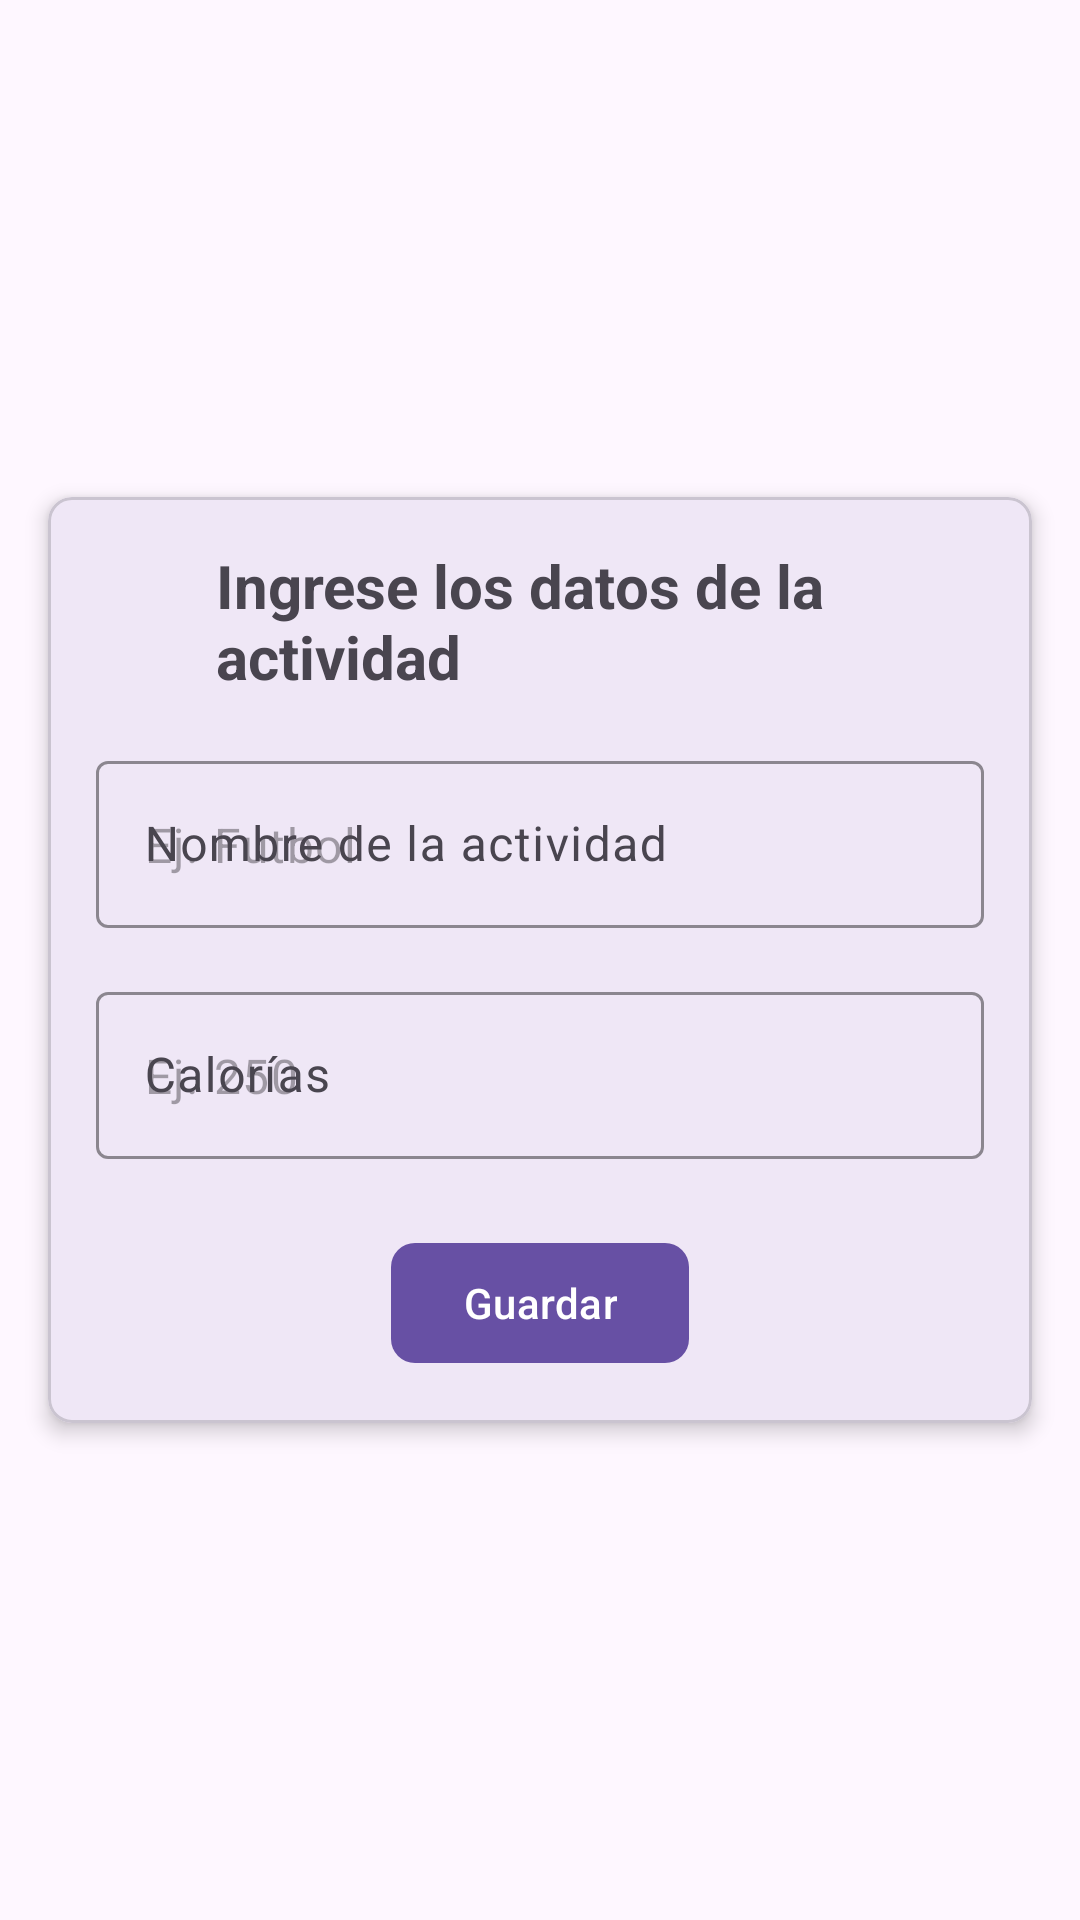

Here is an Android app screen rendered from its layout file. Give the layout XML and the strings, colors and styles it references.
<!-- AndroidManifest.xml: application theme Theme.IOT_LABCITO5_20213704 -->
<!-- res/layout/activity_add.xml -->
<?xml version="1.0" encoding="utf-8"?>
<androidx.constraintlayout.widget.ConstraintLayout xmlns:android="http://schemas.android.com/apk/res/android"
    xmlns:app="http://schemas.android.com/apk/res-auto"
    xmlns:tools="http://schemas.android.com/tools"
    android:id="@+id/main"
    android:layout_width="match_parent"
    android:layout_height="match_parent"
    tools:context=".Activities.AddActivity">

    <com.google.android.material.card.MaterialCardView
        android:layout_width="match_parent"
        android:layout_height="wrap_content"
        android:layout_margin="16dp"
        app:cardBackgroundColor="?attr/colorSurface"
        app:cardCornerRadius="8dp"
        app:cardElevation="4dp"
        app:layout_constraintBottom_toBottomOf="parent"
        app:layout_constraintTop_toTopOf="parent"
        tools:layout_editor_absoluteX="16dp">

        <LinearLayout
            android:layout_width="match_parent"
            android:layout_height="wrap_content"
            android:orientation="vertical"
            android:padding="16dp">


            <LinearLayout android:layout_width="wrap_content"
                android:layout_height="wrap_content">
                <ImageView
                    android:onClick="volver"
                    android:id="@+id/ivLogo"
                    android:src="@drawable/back"
                    android:layout_width="40sp"
                    android:layout_height="40sp">
                </ImageView>
                <TextView
                    android:id="@+id/tvTitle"
                    android:layout_width="wrap_content"
                    android:layout_height="wrap_content"
                    android:layout_gravity="center_horizontal"
                    android:paddingBottom="16dp"
                    android:text="Ingrese los datos de la actividad"
                    android:textSize="20sp"
                    android:textStyle="bold" />
            </LinearLayout>


            
            <com.google.android.material.textfield.TextInputLayout
                android:id="@+id/etNombreComidaLayout"
                android:layout_width="match_parent"
                android:layout_height="wrap_content"
                android:hint="Nombre de la actividad"
                app:boxBackgroundMode="outline"
                app:boxStrokeColor="?attr/colorPrimary">

                <com.google.android.material.textfield.TextInputEditText
                    android:id="@+id/etNombreComida"
                    android:layout_width="match_parent"
                    android:layout_height="wrap_content"
                    android:hint="Ej. Futbol"
                    android:inputType="text" />
            </com.google.android.material.textfield.TextInputLayout>

            
            <com.google.android.material.textfield.TextInputLayout
                android:layout_width="match_parent"
                android:id="@+id/etCaloriasComidaLayout"
                android:layout_height="wrap_content"
                android:layout_marginTop="16dp"
                android:hint="Calorías"
                app:boxBackgroundMode="outline"
                app:boxStrokeColor="?attr/colorPrimary">

                <com.google.android.material.textfield.TextInputEditText
                    android:id="@+id/etCaloriasComida"
                    android:layout_width="match_parent"
                    android:layout_height="wrap_content"
                    android:hint="Ej. 250"
                    android:inputType="number" />
            </com.google.android.material.textfield.TextInputLayout>

            
            <com.google.android.material.button.MaterialButton
                android:id="@+id/btnGuardar"
                android:layout_width="wrap_content"
                android:layout_height="wrap_content"
                android:layout_gravity="center_horizontal"
                android:layout_marginTop="24dp"
                android:text="Guardar"
                app:cornerRadius="8dp" />
        </LinearLayout>
    </com.google.android.material.card.MaterialCardView>


</androidx.constraintlayout.widget.ConstraintLayout>
<!-- resources referenced by this layout -->
<resources>
  <style name="Theme.IOT_LABCITO5_20213704" parent="Base.Theme.IOT_LABCITO5_20213704" />
  <style name="Base.Theme.IOT_LABCITO5_20213704" parent="Theme.Material3.DayNight.NoActionBar">
          
          
      </style>
</resources>
